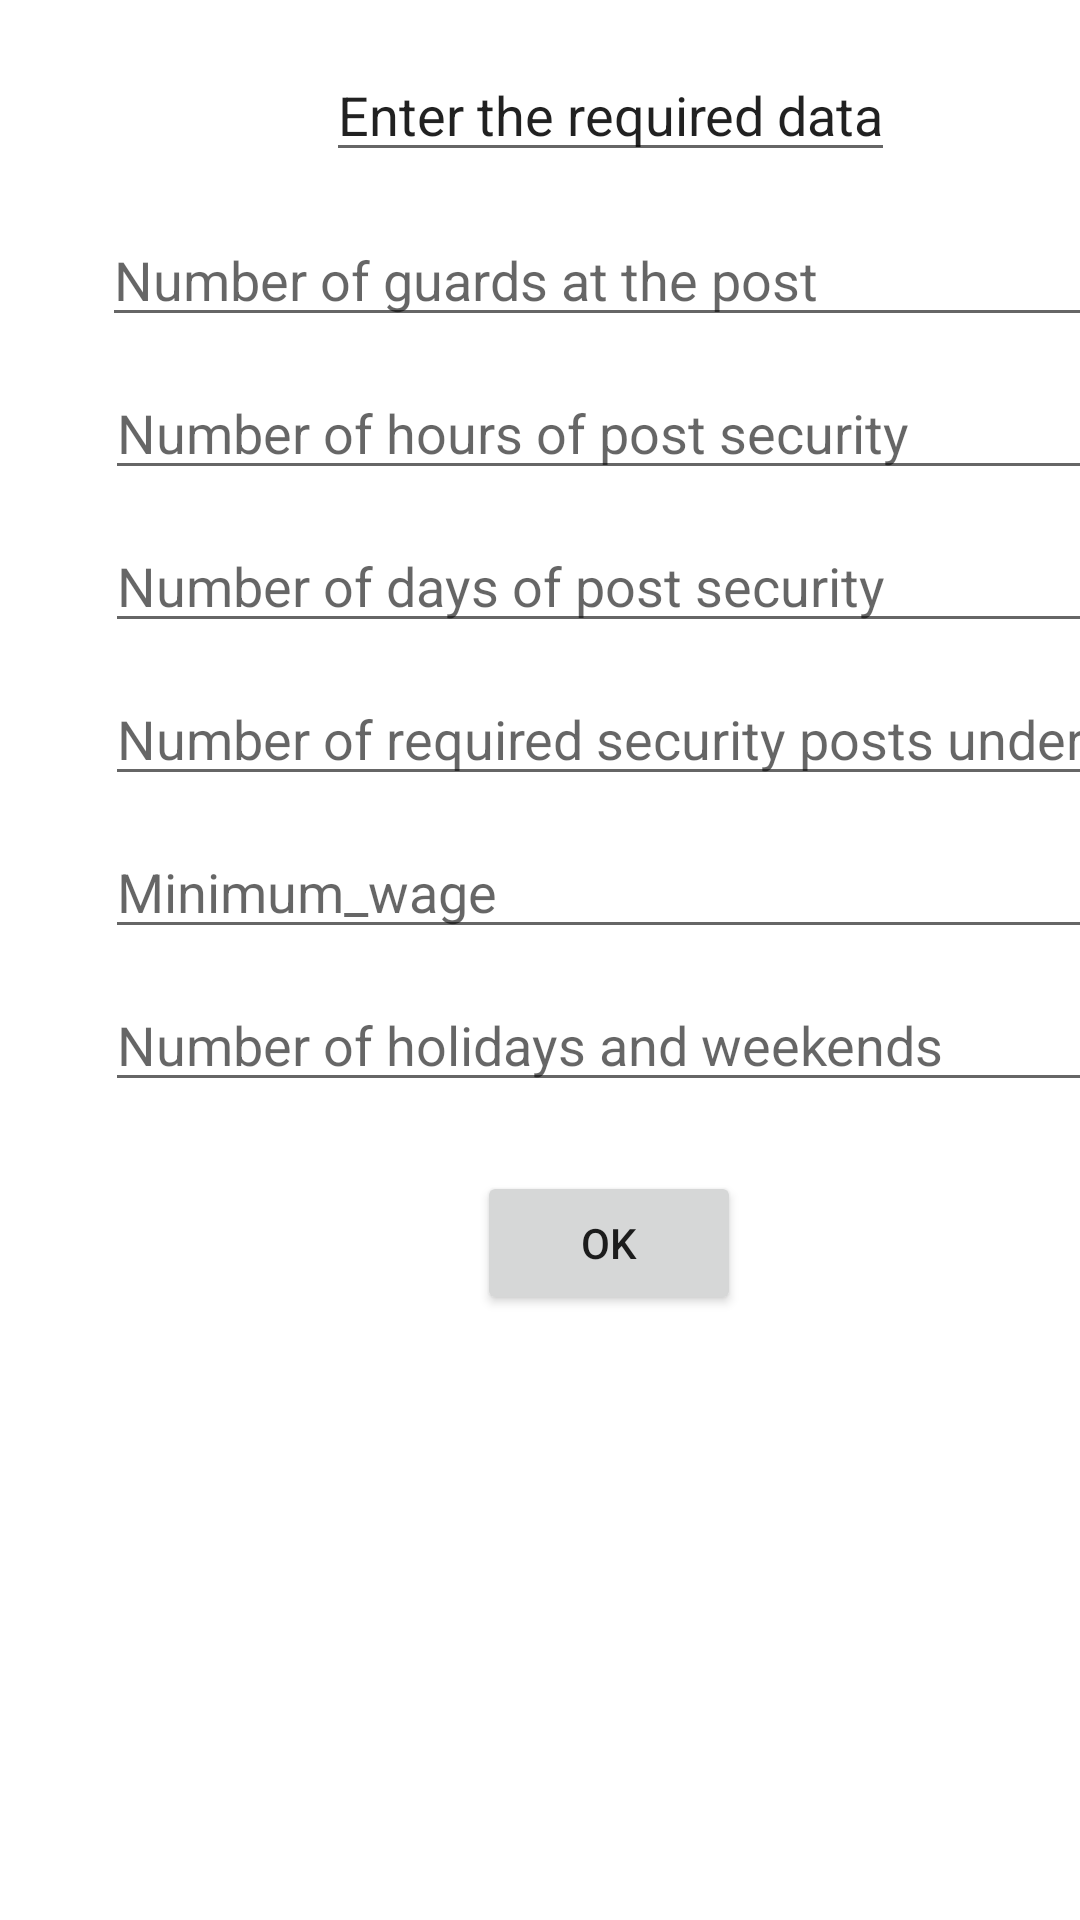

Produce the Android XML layout that renders to this screen, including the resource entries it uses.
<!-- AndroidManifest.xml: application theme Theme.MyApplication -->
<!-- res/layout/add_or_edit_step_fragment.xml -->
<?xml version="1.0" encoding="utf-8"?>
<ScrollView xmlns:android="http://schemas.android.com/apk/res/android"
    xmlns:app="http://schemas.android.com/apk/res-auto"
    xmlns:tools="http://schemas.android.com/tools"
    android:layout_width="match_parent"
    android:layout_height="match_parent">

    <androidx.constraintlayout.widget.ConstraintLayout
        android:layout_width="407dp"
        android:layout_height="427dp"
        tools:layout_editor_absoluteX="4dp">

        <androidx.appcompat.widget.AppCompatEditText
            android:id="@+id/text_dashboard"
            android:layout_width="wrap_content"
            android:layout_height="wrap_content"
            android:layout_marginTop="16dp"
            android:text="@string/required_data"
            app:layout_constraintEnd_toEndOf="parent"
            app:layout_constraintStart_toStartOf="parent"
            app:layout_constraintTop_toTopOf="parent" />

        <androidx.appcompat.widget.AppCompatEditText
            android:id="@+id/Number_guards"
            android:layout_width="336dp"
            android:layout_height="39dp"
            android:layout_marginTop="16dp"
            android:hint="@string/number_guards"
            android:inputType="numberDecimal"
            app:layout_constraintEnd_toEndOf="parent"
            app:layout_constraintHorizontal_bias="0.48"
            app:layout_constraintStart_toStartOf="parent"
            app:layout_constraintTop_toBottomOf="@+id/text_dashboard" />

        <androidx.appcompat.widget.AppCompatEditText
            android:id="@+id/Number_security_hours"
            android:layout_width="336dp"
            android:layout_height="39dp"
            android:layout_marginTop="12dp"
            android:hint="@string/security_hours"
            android:inputType="numberDecimal"
            app:layout_constraintEnd_toEndOf="parent"
            app:layout_constraintHorizontal_bias="0.493"
            app:layout_constraintStart_toStartOf="parent"
            app:layout_constraintTop_toBottomOf="@+id/Number_guards" />

        <androidx.appcompat.widget.AppCompatEditText
            android:id="@+id/Number_days_protection"
            android:layout_width="336dp"
            android:layout_height="39dp"
            android:layout_marginTop="12dp"
            android:hint="@string/number_days_protection"
            android:inputType="numberDecimal"
            app:layout_constraintEnd_toEndOf="parent"
            app:layout_constraintHorizontal_bias="0.493"
            app:layout_constraintStart_toStartOf="parent"
            app:layout_constraintTop_toBottomOf="@+id/Number_security_hours" />

        <androidx.appcompat.widget.AppCompatEditText
            android:id="@+id/Number_posts"
            android:layout_width="336dp"
            android:layout_height="39dp"
            android:layout_marginTop="12dp"
            android:hint="@string/number_posts"
            android:inputType="numberDecimal"
            app:layout_constraintEnd_toEndOf="parent"
            app:layout_constraintHorizontal_bias="0.493"
            app:layout_constraintStart_toStartOf="parent"
            app:layout_constraintTop_toBottomOf="@+id/Number_days_protection" />

        <androidx.appcompat.widget.AppCompatEditText
            android:id="@+id/Minimum_wage"
            android:layout_width="336dp"
            android:layout_height="39dp"
            android:layout_marginTop="12dp"
            android:hint="@string/minimum_wage"
            android:inputType="numberDecimal"
            app:layout_constraintEnd_toEndOf="parent"
            app:layout_constraintHorizontal_bias="0.493"
            app:layout_constraintStart_toStartOf="parent"
            app:layout_constraintTop_toBottomOf="@+id/Number_posts" />

        <androidx.appcompat.widget.AppCompatEditText
            android:id="@+id/Number_holidays_weekends"
            android:layout_width="336dp"
            android:layout_height="39dp"
            android:layout_marginTop="12dp"
            android:hint="@string/number_days"
            android:inputType="numberDecimal"
            app:layout_constraintEnd_toEndOf="parent"
            app:layout_constraintHorizontal_bias="0.493"
            app:layout_constraintStart_toStartOf="parent"
            app:layout_constraintTop_toBottomOf="@+id/Minimum_wage"
            tools:ignore="HardcodedText,MissingConstraints" />

        <Button
            android:id="@+id/button"
            android:layout_width="wrap_content"
            android:layout_height="wrap_content"
            android:layout_marginTop="23dp"
            android:text="Ok"
            app:layout_constraintEnd_toEndOf="@+id/Number_holidays_weekends"
            app:layout_constraintStart_toStartOf="@+id/Number_holidays_weekends"
            app:layout_constraintTop_toBottomOf="@+id/Number_holidays_weekends"
            tools:ignore="HardcodedText" />


    </androidx.constraintlayout.widget.ConstraintLayout>
</ScrollView>
<!-- resources referenced by this layout -->
<resources>
  <string name="minimum_wage">Minimum_wage</string>
  <string name="number_days">Number of holidays and weekends</string>
  <string name="number_days_protection">Number of days of post security</string>
  <string name="number_guards">Number of guards at the post</string>
  <string name="number_posts">Number of required security posts under the contract</string>
  <string name="required_data">Enter the required data</string>
  <string name="security_hours">Number of hours of post security</string>
  <style name="Theme.MyApplication" parent="Theme.MaterialComponents.DayNight.DarkActionBar">
          
          <item name="colorPrimary">@color/purple_500</item>
          <item name="colorPrimaryVariant">@color/purple_700</item>
          <item name="colorOnPrimary">@color/white</item>
          
          <item name="colorSecondary">@color/teal_200</item>
          <item name="colorSecondaryVariant">@color/teal_700</item>
          <item name="colorOnSecondary">@color/black</item>
          
          <item name="android:statusBarColor">?attr/colorPrimaryVariant</item>
          
      </style>
  <!-- not gathered from this repository: default colours our renderer supplied (Android Studio template values) -->
  <color name="purple_500">#FF6200EE</color>
  <color name="purple_700">#FF3700B3</color>
  <color name="teal_200">#FF03DAC5</color>
  <color name="teal_700">#FF018786</color>
  <color name="black">#FF000000</color>
  <color name="white">#FFFFFFFF</color>
</resources>
